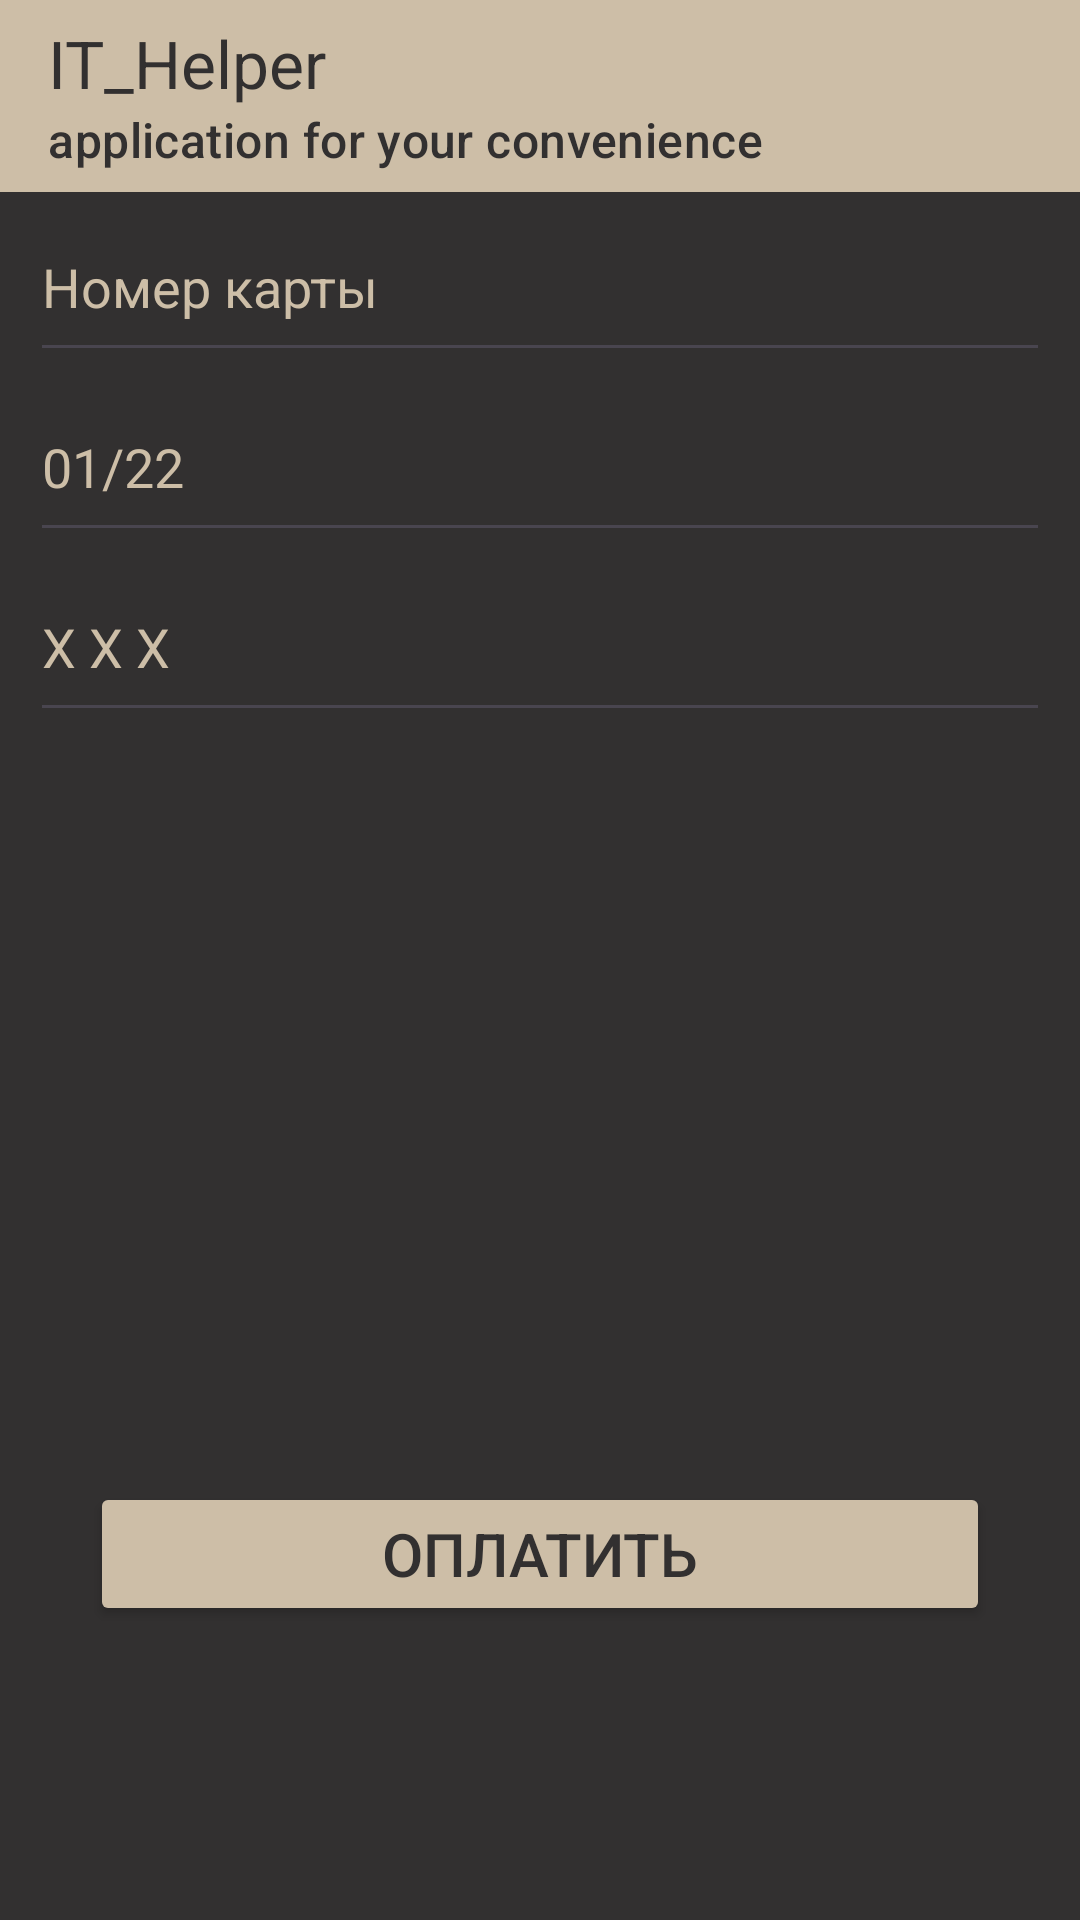

This screen was rendered from an Android layout file. Write that file and the resources it references.
<!-- AndroidManifest.xml: application theme Base.Theme.Competition_application -->
<!-- res/layout/activity_card_paid.xml -->
<?xml version="1.0" encoding="utf-8"?>
<LinearLayout xmlns:android="http://schemas.android.com/apk/res/android"
    xmlns:app="http://schemas.android.com/apk/res-auto"
    xmlns:tools="http://schemas.android.com/tools"
    android:layout_width="match_parent"
    android:layout_height="match_parent"
    android:background="#323030"
    android:orientation="vertical"
    tools:context=".MainActivity">

    <androidx.appcompat.widget.Toolbar
        android:id="@+id/mainToolBar"
        android:layout_width="match_parent"
        android:layout_height="wrap_content"
        android:background="?attr/colorPrimary"
        android:backgroundTint="#cdbea7"
        android:theme="?attr/actionBarTheme"
        app:navigationIcon="@drawable/ic_launcher_foreground"
        app:subtitle="application for your convenience"
        app:subtitleTextColor="#323030"
        app:title="IT_Helper"
        app:titleTextColor="#323030"/>


    <EditText
        android:id="@+id/num_edt1"
        android:layout_width="match_parent"
        android:layout_height="60dp"
        android:ems="10"
        android:maxLength="16"
        android:textColor="#cdbea7"
        android:textColorHint="#cdbea7"
        android:hint="Номер карты"
        android:layout_marginHorizontal="10dp"
        android:inputType="number"
        android:text="" />

    <EditText
        android:id="@+id/dat_edt1"
        android:layout_width="match_parent"
        android:layout_height="60dp"
        android:ems="10"
        android:layout_marginHorizontal="10dp"
        android:textColorHint="#cdbea7"
        android:maxLength="5"
        android:hint="01/22"
        android:textColor="#cdbea7"
        android:inputType="number"
        android:text="" />

    <EditText
        android:id="@+id/num_edt2"
        android:layout_width="match_parent"
        android:layout_height="60dp"
        android:textColor="#cdbea7"
        android:layout_marginHorizontal="10dp"
        android:textColorHint="#cdbea7"
        android:maxLength="3"
        android:hint="Х Х Х"
        android:ems="10"
        android:inputType="number"
        android:text="" />

    <Button
        android:id="@+id/paid_main_button"
        android:layout_width="match_parent"
        android:layout_height="wrap_content"
        android:layout_marginTop="250dp"
        android:layout_marginHorizontal="30dp"
        android:backgroundTint="#cdbea7"
        android:textColor="#323030"
        android:textSize="20dp"
        android:text="Оплатить" />


</LinearLayout>
<!-- resources referenced by this layout -->
<resources>
  <style name="Base.Theme.Competition_application" parent="Theme.Material3.DayNight.NoActionBar">
          
          
      </style>
</resources>
